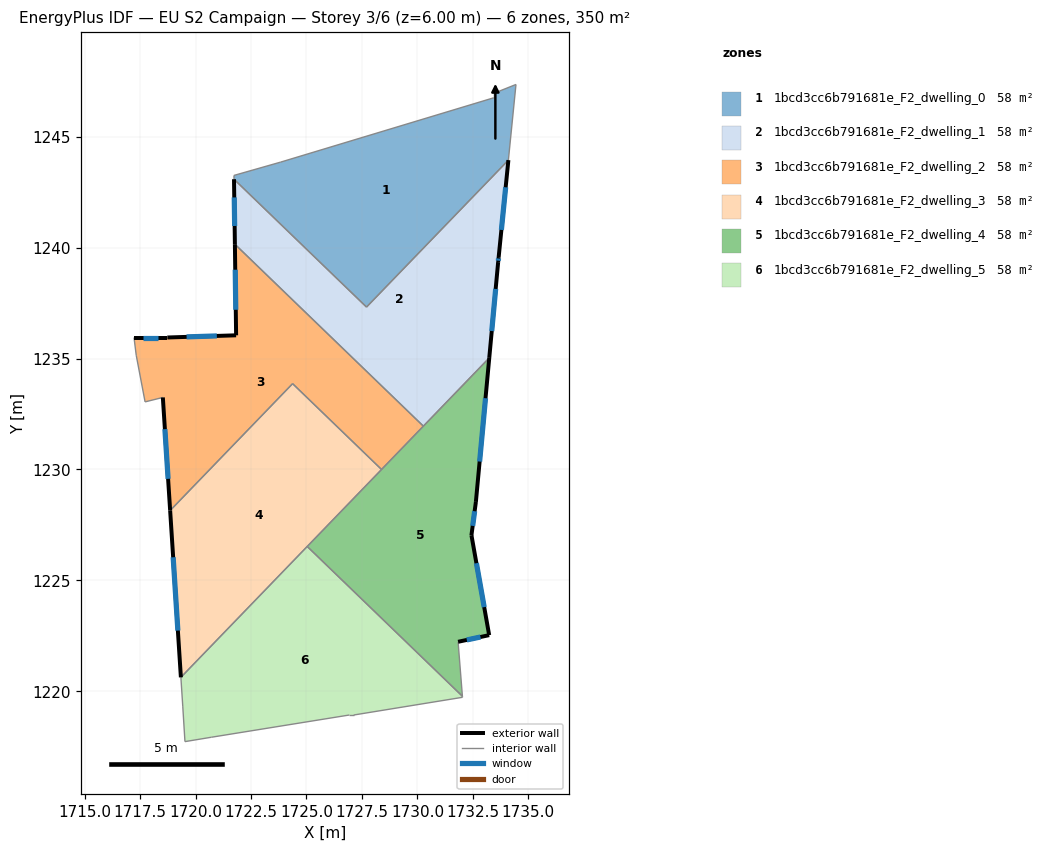
=== STOREY PLAN SPEC (per zone: floor XY polygon, exterior-wall plan segments, windows/doors) ===
zone 1: 1bcd3cc6b791681e_F2_dwelling_0  (58.4 m²)
  floor: (1734.44, 1247.35) (1734.10, 1243.94) (1727.71, 1237.32) (1721.73, 1243.08) (1721.73, 1243.25) (1723.83, 1243.85) (1733.44, 1246.75) (1733.44, 1246.95)
  interior walls: 8
zone 2: 1bcd3cc6b791681e_F2_dwelling_1  (58.4 m²)
  floor: (1734.10, 1243.94) (1733.66, 1239.57) (1733.64, 1239.35) (1733.24, 1235.03) (1730.27, 1231.95) (1721.77, 1240.15) (1721.73, 1243.08) (1727.71, 1237.32)
  exterior wall: (1733.66, 1239.57) – (1734.10, 1243.94)  [4.4 m]
    window: (1733.79, 1240.80) – (1733.98, 1242.72)  [2.5 m²]
  exterior wall: (1733.64, 1239.35) – (1733.66, 1239.57)  [0.2 m]
    window: (1733.65, 1239.41) – (1733.66, 1239.51)  [0.1 m²]
  exterior wall: (1733.24, 1235.03) – (1733.64, 1239.35)  [4.3 m]
    window: (1733.35, 1236.24) – (1733.53, 1238.14)  [2.5 m²]
  exterior wall: (1721.73, 1243.08) – (1721.78, 1240.15)  [2.9 m]
    window: (1721.75, 1242.26) – (1721.76, 1240.97)  [1.7 m²]
  interior walls: 4
zone 3: 1bcd3cc6b791681e_F2_dwelling_2  (58.4 m²)
  floor: (1730.27, 1231.95) (1728.38, 1230.00) (1724.38, 1233.87) (1718.86, 1228.15) (1718.53, 1233.25) (1717.73, 1233.04) (1717.33, 1235.15) (1717.23, 1235.95) (1718.73, 1235.95) (1721.83, 1236.05) (1721.77, 1240.15)
  exterior wall: (1718.73, 1235.95) – (1717.23, 1235.95)  [1.5 m]
    window: (1718.31, 1235.95) – (1717.65, 1235.95)  [0.9 m²]
  exterior wall: (1721.83, 1236.05) – (1718.73, 1235.95)  [3.1 m]
    window: (1720.96, 1236.02) – (1719.60, 1235.97)  [1.8 m²]
  exterior wall: (1721.78, 1240.15) – (1721.83, 1236.05)  [4.1 m]
    window: (1721.79, 1239.00) – (1721.81, 1237.20)  [2.4 m²]
  exterior wall: (1718.53, 1233.25) – (1718.86, 1228.15)  [5.1 m]
    window: (1718.62, 1231.82) – (1718.76, 1229.58)  [3.0 m²]
  interior walls: 7
zone 4: 1bcd3cc6b791681e_F2_dwelling_3  (58.4 m²)
  floor: (1728.38, 1230.00) (1719.34, 1220.63) (1718.86, 1228.15) (1724.38, 1233.87)
  exterior wall: (1718.86, 1228.15) – (1719.34, 1220.63)  [7.5 m]
    window: (1718.99, 1226.04) – (1719.21, 1222.74)  [4.4 m²]
  interior walls: 4
zone 5: 1bcd3cc6b791681e_F2_dwelling_4  (58.4 m²)
  floor: (1733.24, 1235.03) (1732.64, 1228.54) (1732.44, 1227.04) (1733.23, 1222.53) (1731.83, 1222.23) (1732.03, 1219.78) (1725.03, 1226.53)
  exterior wall: (1732.64, 1228.54) – (1733.24, 1235.03)  [6.5 m]
    window: (1732.80, 1230.36) – (1733.07, 1233.21)  [3.8 m²]
  exterior wall: (1732.44, 1227.04) – (1732.64, 1228.54)  [1.5 m]
    window: (1732.49, 1227.46) – (1732.58, 1228.12)  [0.9 m²]
  exterior wall: (1733.23, 1222.53) – (1732.44, 1227.04)  [4.6 m]
    window: (1733.01, 1223.79) – (1732.66, 1225.78)  [2.7 m²]
  exterior wall: (1731.83, 1222.23) – (1733.23, 1222.53)  [1.4 m]
    window: (1732.23, 1222.32) – (1732.84, 1222.45)  [0.8 m²]
  interior walls: 5
zone 6: 1bcd3cc6b791681e_F2_dwelling_5  (58.4 m²)
  floor: (1732.03, 1219.78) (1732.03, 1219.73) (1727.13, 1218.93) (1726.93, 1218.93) (1720.72, 1217.93) (1719.52, 1217.73) (1719.42, 1219.33) (1719.34, 1220.63) (1725.03, 1226.53)
  interior walls: 9

=== DERIVED (storey summary) ===
Building: EU S2 Campaign
Storey: 3 of 6  (floor level z = 6.00 m)
Storey gross floor area: 350.4 m²
Zones on this storey: 6
  - 1bcd3cc6b791681e_F2_dwelling_0: floor 58.4 m²
  - 1bcd3cc6b791681e_F2_dwelling_1: floor 58.4 m²; exterior wall 11.9 m (35.7 m²); 4 window(s) 6.9 m²; WWR 19.3%
  - 1bcd3cc6b791681e_F2_dwelling_2: floor 58.4 m²; exterior wall 13.8 m (41.4 m²); 4 window(s) 8.0 m²; WWR 19.3%
  - 1bcd3cc6b791681e_F2_dwelling_3: floor 58.4 m²; exterior wall 7.5 m (22.6 m²); 1 window(s) 4.4 m²; WWR 19.3%
  - 1bcd3cc6b791681e_F2_dwelling_4: floor 58.4 m²; exterior wall 14.0 m (42.1 m²); 4 window(s) 8.1 m²; WWR 19.3%
  - 1bcd3cc6b791681e_F2_dwelling_5: floor 58.4 m²
Zone adjacency (shared interzone walls):
  - 1bcd3cc6b791681e_F2_dwelling_0 ↔ 1bcd3cc6b791681e_F2_dwelling_1
  - 1bcd3cc6b791681e_F2_dwelling_1 ↔ 1bcd3cc6b791681e_F2_dwelling_2
  - 1bcd3cc6b791681e_F2_dwelling_1 ↔ 1bcd3cc6b791681e_F2_dwelling_4
  - 1bcd3cc6b791681e_F2_dwelling_2 ↔ 1bcd3cc6b791681e_F2_dwelling_3
  - 1bcd3cc6b791681e_F2_dwelling_2 ↔ 1bcd3cc6b791681e_F2_dwelling_4
  - 1bcd3cc6b791681e_F2_dwelling_3 ↔ 1bcd3cc6b791681e_F2_dwelling_4
  - 1bcd3cc6b791681e_F2_dwelling_3 ↔ 1bcd3cc6b791681e_F2_dwelling_5
  - 1bcd3cc6b791681e_F2_dwelling_4 ↔ 1bcd3cc6b791681e_F2_dwelling_5